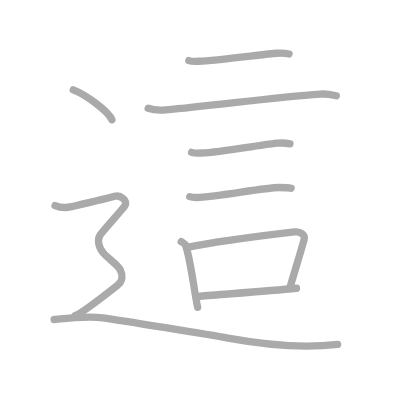
t = 0.00 s
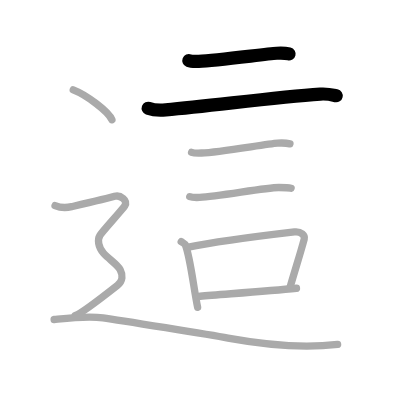
t = 2.00 s
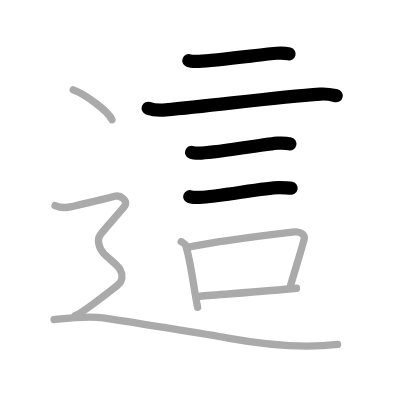
t = 4.00 s
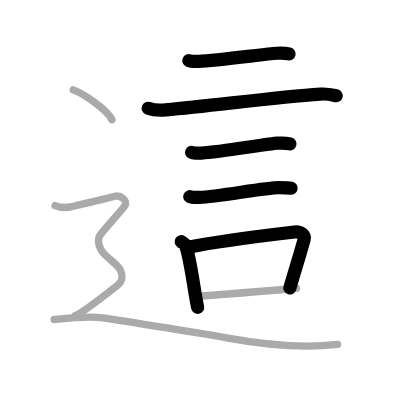
t = 6.00 s
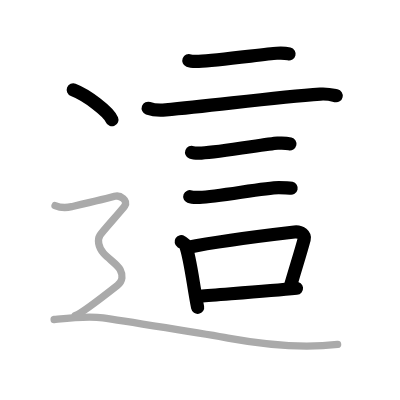
t = 8.00 s
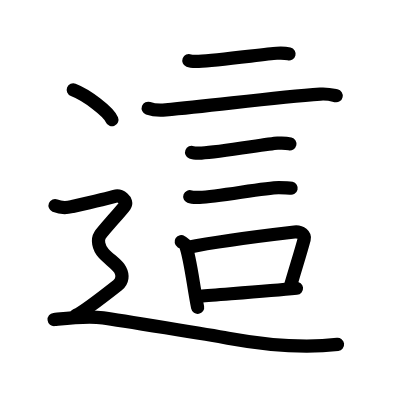
t = 10.00 s

The animated SVG that drew these frames (rendered in a browser with its animation timeline set to each time). Animation: 10 SMIL elements (animate=10); one cycle of 10.00 s.

<?xml version="1.0" standalone="no"?>
<!DOCTYPE svg PUBLIC "-//W3C//DTD SVG 1.1//EN"   "http://www.w3.org/Graphics/SVG/1.1/DTD/svg11.dtd">
<svg width="400px" height="400px"  version="1.1" xmlns="http://www.w3.org/2000/svg">
  <defs>
    <marker id="Triangle" viewBox="0 0 10 10" refX="0" refY="5" markerUnits="strokeWidth" markerWidth="3" style="stroke-opacity:0%;fill:#aaaaaa;" markerHeight="2" orient="auto">
      <path d="M 0 0 L 10 5 L 0 10 z" />
    </marker>
    
    <marker id="Arrow" viewBox="0 0 10 10" refX="5" refY="5" markerUnits="strokeWidth" markerWidth="1.8" style="stroke-opacity:0%;fill:#770000;" markerHeight="2" orient="auto">
      <path d="M 0 4 L 6 4 L 4 1 L 10 5 L 4 9 L 6 6 L 0 6 z" />
        <circle cx="5" cy="5" r="5" />
      </marker>
    
    <marker id="TriangleRed" viewBox="0 0 10 10" refX="0" refY="5" markerUnits="strokeWidth" markerWidth="3" style="stroke-opacity:0%;fill:#CC0000;" markerHeight="2" orient="auto">
      <path d="M 0 0 L 10 5 L 0 10 z" />
    </marker>
    
    <marker id="ArrowRed" viewBox="0 0 10 10" refX="5" refY="5" markerUnits="strokeWidth" markerWidth="1.8" style="stroke-opacity:0%;fill:#CC0000;" markerHeight="2" orient="auto">
      <path d="M 0 4 L 6 4 L 4 1 L 10 5 L 4 9 L 6 6 L 0 6 z" />
        <circle cx="5" cy="5" r="5" />
      </marker>
    
  </defs>
  
  <path style="fill:#ffffff; fill-opacity:100%; fill-rule:evenodd; stroke-width:0;" d="M 0 0 L 400px 0 L 400px 400px L 0 400px L 0 0" />

  <g transform="scale(3.6697247706422 3.6697247706422)">
<path style="fill:none; fill-opacity:0%; fill-rule:evenodd; stroke:#aaaaaa; stroke-opacity:100%; stroke-width: 1.5pt; stroke-linejoin:round; stroke-linecap:round;" d="M51.46 16.51c0.49 0.19 2.21 0.21 2.7 0.19c5.12-0.22 18.25-2 21.24-2.19c0.82-0.05 2.95 0.09 3.36 0.19"></path>
<path style="fill:none; fill-opacity:0%; fill-rule:evenodd; stroke:#aaaaaa; stroke-opacity:100%; stroke-width: 1.5pt; stroke-linejoin:round; stroke-linecap:round;" d="M40.38 29.5c1.24 0.45 3.53 0.57 4.77 0.45C58.9 28.68 75 26.5 87.28 25.64c2.07-0.14 3.31 0.22 4.35 0.45"></path>
<path style="fill:none; fill-opacity:0%; fill-rule:evenodd; stroke:#aaaaaa; stroke-opacity:100%; stroke-width: 1.5pt; stroke-linejoin:round; stroke-linecap:round;" d="M52.21 41.51c0.49 0.19 2.21 0.21 2.7 0.19c5.12-0.22 17.75-2.5 20.74-2.69c0.82-0.05 2.95 0.09 3.36 0.19"></path>
<path style="fill:none; fill-opacity:0%; fill-rule:evenodd; stroke:#aaaaaa; stroke-opacity:100%; stroke-width: 1.5pt; stroke-linejoin:round; stroke-linecap:round;" d="M51.71 53.6c0.49 0.19 2.21 0.21 2.7 0.19c5.12-0.22 17.96-2.71 21.56-2.69c0.82 0 2.95 0.09 3.36 0.19"></path>
<path style="fill:none; fill-opacity:0%; fill-rule:evenodd; stroke:#aaaaaa; stroke-opacity:100%; stroke-width: 1.5pt; stroke-linejoin:round; stroke-linecap:round;" d="M49.38 65.85c0.47 0.31 1.01 0.55 1.16 0.95c1.34 3.53 2.19 11.47 3.31 16.95"></path>
<path style="fill:none; fill-opacity:0%; fill-rule:evenodd; stroke:#aaaaaa; stroke-opacity:100%; stroke-width: 1.5pt; stroke-linejoin:round; stroke-linecap:round;" d="M51.02 67.43c8.68-1.79 22.01-3.38 29.23-4.22c1.81-0.21 2.91 0.98 2.65 1.95c-1.08 4.01-2.34 7.86-3.94 13.41"></path>
<path style="fill:none; fill-opacity:0%; fill-rule:evenodd; stroke:#aaaaaa; stroke-opacity:100%; stroke-width: 1.5pt; stroke-linejoin:round; stroke-linecap:round;" d="M54.55 80.73c5.84-0.51 18.22-1.39 26.24-2.18"></path>
<path style="fill:none; fill-opacity:0%; fill-rule:evenodd; stroke:#aaaaaa; stroke-opacity:100%; stroke-width: 1.5pt; stroke-linejoin:round; stroke-linecap:round;" d="M19.96 24.5c3.72 1.44 9.61 5.9 10.54 8.13"></path>
<path style="fill:none; fill-opacity:0%; fill-rule:evenodd; stroke:#aaaaaa; stroke-opacity:100%; stroke-width: 1.5pt; stroke-linejoin:round; stroke-linecap:round;" d="M15 56.03c2.25 0.94 3.75 0.47 4.75 0.24s10-2.3 11.5-2.77c1.5-0.47 3.75 1.18 2.75 2.59s-6 6.83-6.75 8.01s-0.5 3.3 1 4.95c1.5 1.65 3.75 3.03 4.5 4.45s0.75 3.09-0.75 4.27S22 85.53 20.5 86"></path>
<path style="fill:none; fill-opacity:0%; fill-rule:evenodd; stroke:#aaaaaa; stroke-opacity:100%; stroke-width: 1.5pt; stroke-linejoin:round; stroke-linecap:round;" d="M14.75 87.07c2.96-0.31 8.88-1.08 13.33-0.46c4.44 0.61 29.69 4.74 34.06 5.53C73.98 94.29 83.12 94.9 92 93.83"></path>

<path style="fill:none; fill-opacity:0%; fill-rule:evenodd; stroke:#000000; stroke-opacity:100%; stroke-width: 2.7pt; stroke-linejoin:round; stroke-linecap:round;" d="M51.46 16.51c0.49 0.19 2.21 0.21 2.7 0.19c5.12-0.22 18.25-2 21.24-2.19c0.82-0.05 2.95 0.09 3.36 0.19" pathLength="100" stroke-dashoffset="100" stroke-dasharray="100 105"><animate id="dashAnim1" attributeName="stroke-dashoffset" from="100" to="0" dur="1s" calcMode="linear" fill="freeze"/></path>
<path style="fill:none; fill-opacity:0%; fill-rule:evenodd; stroke:#000000; stroke-opacity:100%; stroke-width: 2.7pt; stroke-linejoin:round; stroke-linecap:round;" d="M40.38 29.5c1.24 0.45 3.53 0.57 4.77 0.45C58.9 28.68 75 26.5 87.28 25.64c2.07-0.14 3.31 0.22 4.35 0.45" pathLength="100" stroke-dashoffset="100" stroke-dasharray="100 105"><animate id="dashAnim2" attributeName="stroke-dashoffset" from="100" to="0" dur="1s" calcMode="linear" begin="dashAnim1.end" fill="freeze"/></path>
<path style="fill:none; fill-opacity:0%; fill-rule:evenodd; stroke:#000000; stroke-opacity:100%; stroke-width: 2.7pt; stroke-linejoin:round; stroke-linecap:round;" d="M52.21 41.51c0.49 0.19 2.21 0.21 2.7 0.19c5.12-0.22 17.75-2.5 20.74-2.69c0.82-0.05 2.95 0.09 3.36 0.19" pathLength="100" stroke-dashoffset="100" stroke-dasharray="100 105"><animate id="dashAnim3" attributeName="stroke-dashoffset" from="100" to="0" dur="1s" calcMode="linear" begin="dashAnim2.end" fill="freeze"/></path>
<path style="fill:none; fill-opacity:0%; fill-rule:evenodd; stroke:#000000; stroke-opacity:100%; stroke-width: 2.7pt; stroke-linejoin:round; stroke-linecap:round;" d="M51.71 53.6c0.49 0.19 2.21 0.21 2.7 0.19c5.12-0.22 17.96-2.71 21.56-2.69c0.82 0 2.95 0.09 3.36 0.19" pathLength="100" stroke-dashoffset="100" stroke-dasharray="100 105"><animate id="dashAnim4" attributeName="stroke-dashoffset" from="100" to="0" dur="1s" calcMode="linear" begin="dashAnim3.end" fill="freeze"/></path>
<path style="fill:none; fill-opacity:0%; fill-rule:evenodd; stroke:#000000; stroke-opacity:100%; stroke-width: 2.7pt; stroke-linejoin:round; stroke-linecap:round;" d="M49.38 65.85c0.47 0.31 1.01 0.55 1.16 0.95c1.34 3.53 2.19 11.47 3.31 16.95" pathLength="100" stroke-dashoffset="100" stroke-dasharray="100 105"><animate id="dashAnim5" attributeName="stroke-dashoffset" from="100" to="0" dur="1s" calcMode="linear" begin="dashAnim4.end" fill="freeze"/></path>
<path style="fill:none; fill-opacity:0%; fill-rule:evenodd; stroke:#000000; stroke-opacity:100%; stroke-width: 2.7pt; stroke-linejoin:round; stroke-linecap:round;" d="M51.02 67.43c8.68-1.79 22.01-3.38 29.23-4.22c1.81-0.21 2.91 0.98 2.65 1.95c-1.08 4.01-2.34 7.86-3.94 13.41" pathLength="100" stroke-dashoffset="100" stroke-dasharray="100 105"><animate id="dashAnim6" attributeName="stroke-dashoffset" from="100" to="0" dur="1s" calcMode="linear" begin="dashAnim5.end" fill="freeze"/></path>
<path style="fill:none; fill-opacity:0%; fill-rule:evenodd; stroke:#000000; stroke-opacity:100%; stroke-width: 2.7pt; stroke-linejoin:round; stroke-linecap:round;" d="M54.55 80.73c5.84-0.51 18.22-1.39 26.24-2.18" pathLength="100" stroke-dashoffset="100" stroke-dasharray="100 105"><animate id="dashAnim7" attributeName="stroke-dashoffset" from="100" to="0" dur="1s" calcMode="linear" begin="dashAnim6.end" fill="freeze"/></path>
<path style="fill:none; fill-opacity:0%; fill-rule:evenodd; stroke:#000000; stroke-opacity:100%; stroke-width: 2.7pt; stroke-linejoin:round; stroke-linecap:round;" d="M19.96 24.5c3.72 1.44 9.61 5.9 10.54 8.13" pathLength="100" stroke-dashoffset="100" stroke-dasharray="100 105"><animate id="dashAnim8" attributeName="stroke-dashoffset" from="100" to="0" dur="1s" calcMode="linear" begin="dashAnim7.end" fill="freeze"/></path>
<path style="fill:none; fill-opacity:0%; fill-rule:evenodd; stroke:#000000; stroke-opacity:100%; stroke-width: 2.7pt; stroke-linejoin:round; stroke-linecap:round;" d="M15 56.03c2.25 0.94 3.75 0.47 4.75 0.24s10-2.3 11.5-2.77c1.5-0.47 3.75 1.18 2.75 2.59s-6 6.83-6.75 8.01s-0.5 3.3 1 4.95c1.5 1.65 3.75 3.03 4.5 4.45s0.75 3.09-0.75 4.27S22 85.53 20.5 86" pathLength="100" stroke-dashoffset="100" stroke-dasharray="100 105"><animate id="dashAnim9" attributeName="stroke-dashoffset" from="100" to="0" dur="1s" calcMode="linear" begin="dashAnim8.end" fill="freeze"/></path>
<path style="fill:none; fill-opacity:0%; fill-rule:evenodd; stroke:#000000; stroke-opacity:100%; stroke-width: 2.7pt; stroke-linejoin:round; stroke-linecap:round;" d="M14.75 87.07c2.96-0.31 8.88-1.08 13.33-0.46c4.44 0.61 29.69 4.74 34.06 5.53C73.98 94.29 83.12 94.9 92 93.83" pathLength="100" stroke-dashoffset="100" stroke-dasharray="100 105"><animate id="dashAnim10" attributeName="stroke-dashoffset" from="100" to="0" dur="1s" calcMode="linear" begin="dashAnim9.end" fill="freeze"/></path>

</g>

</svg>  
          
